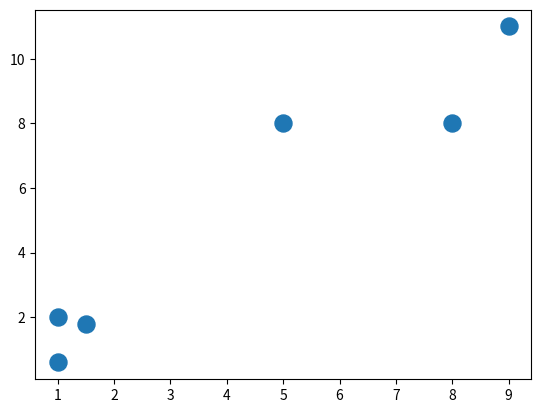

Here is the Python script that generated this plot:
# KMeans Clustering (Flat Clustering)

import matplotlib.pyplot as plt
import numpy as np

X = np.array([[1,2],
             [1.5,1.8],
             [5,8],
             [8,8],
             [1,0.6],
             [9,11]])


plt.scatter(X[:,0], X[:,1], s=150)
plt.show()

colors = 10*["g.","r.","c.","b.","k.","o."]
